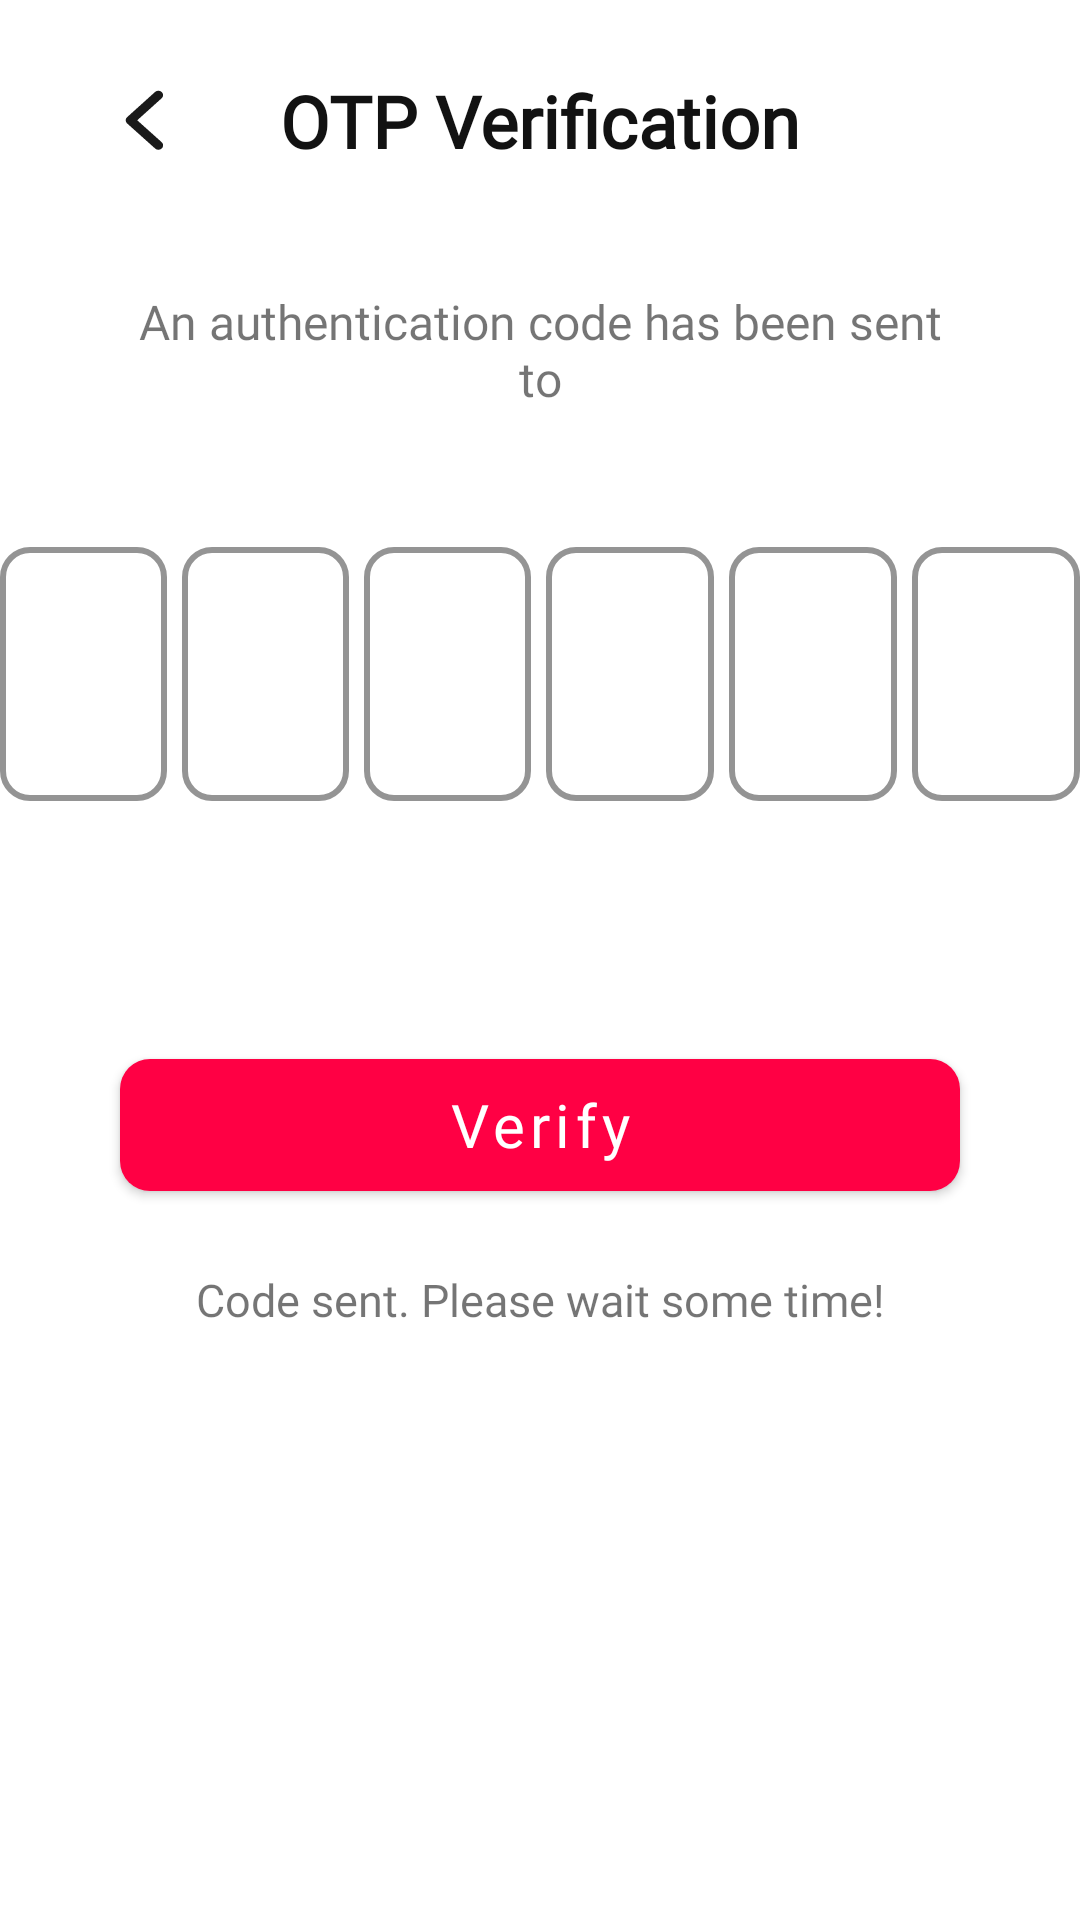

Android layout source for this screen:
<!-- AndroidManifest.xml: application theme Theme.LifeLine -->
<!-- res/layout/fragment_otp_verification.xml -->
<?xml version="1.0" encoding="utf-8"?>
<layout xmlns:android="http://schemas.android.com/apk/res/android"
    xmlns:tools="http://schemas.android.com/tools"
    xmlns:app="http://schemas.android.com/apk/res-auto">

    <androidx.constraintlayout.widget.ConstraintLayout
        android:layout_width="match_parent"
        android:layout_height="match_parent"
        tools:context=".Fragment.OTP_verificationFragment">

        <com.google.android.material.card.MaterialCardView
            android:id="@+id/backButton"
            android:layout_width="40dp"
            android:layout_height="40dp"
            android:layout_marginStart="-12dp"
            android:layout_marginTop="20dp"
            android:backgroundTint="@color/transparent"
            android:clickable="true"
            app:cardCornerRadius="40dp"
            app:cardElevation="0dp"
            app:layout_constraintStart_toStartOf="@+id/guideline1"
            app:layout_constraintTop_toTopOf="parent">

            <ImageView
                android:layout_width="match_parent"
                android:layout_height="match_parent"
                android:padding="10dp"
                android:src="@drawable/back" />

        </com.google.android.material.card.MaterialCardView>

        <androidx.constraintlayout.widget.Guideline
            android:id="@+id/guideline1"
            android:layout_width="wrap_content"
            android:layout_height="wrap_content"
            android:orientation="vertical"
            app:layout_constraintGuide_begin="40dp" />

        <androidx.constraintlayout.widget.Guideline
            android:id="@+id/guideline2"
            android:layout_width="wrap_content"
            android:layout_height="wrap_content"
            android:orientation="vertical"
            app:layout_constraintGuide_end="40dp" />

        <TextView
            android:id="@+id/textView6"
            android:layout_width="wrap_content"
            android:layout_height="wrap_content"
            android:fontFamily="@font/poppins"
            android:text="@string/otp_verification"
            android:textColor="@color/black_text"
            android:textSize="24sp"
            android:textStyle="bold"
            app:layout_constraintBottom_toBottomOf="@+id/backButton"
            app:layout_constraintEnd_toEndOf="parent"
            app:layout_constraintStart_toStartOf="parent"
            app:layout_constraintTop_toTopOf="@+id/backButton" />

        <TextView
            android:id="@+id/verification_number"
            android:layout_width="match_parent"
            android:layout_height="wrap_content"
            android:layout_marginHorizontal="40dp"
            android:layout_marginTop="40dp"
            android:fontFamily="@font/poppins_medium"
            android:gravity="center_horizontal"
            android:text="@string/otp_veri_number_text"
            android:textSize="16sp"
            app:layout_constraintStart_toStartOf="@+id/guideline1"
            app:layout_constraintTop_toBottomOf="@+id/textView6" />

        <LinearLayout
            android:id="@+id/codeLinear"
            android:layout_width="0dp"
            android:layout_height="wrap_content"
            android:orientation="horizontal"
            android:gravity="center"
            android:layout_marginTop="@dimen/forty_dp"
            android:layout_marginHorizontal="@dimen/thirty_dp"
            app:layout_constraintStart_toStartOf="parent"
            app:layout_constraintEnd_toEndOf="parent"
            app:layout_constraintTop_toBottomOf="@id/verification_number">

            <com.google.android.material.textfield.TextInputLayout
                style="?attr/textInputOutlinedStyle"
                android:layout_width="0dp"
                android:layout_height="90dp"
                android:layout_weight="1"

                app:boxCornerRadiusBottomEnd="10dp"
                app:boxCornerRadiusBottomStart="10dp"
                app:boxCornerRadiusTopEnd="10dp"
                app:boxCornerRadiusTopStart="10dp"
                app:boxStrokeColor="@color/app_main_color"
                app:boxStrokeWidth="2dp">

                <com.google.android.material.textfield.TextInputEditText
                    android:id="@+id/code1Text"
                    android:layout_width="match_parent"
                    android:layout_height="match_parent"
                    android:fontFamily="@font/poppins"
                    android:gravity="center"
                    android:inputType="number|numberSigned"
                    android:textSize="26sp"
                    android:textStyle="bold" />
            </com.google.android.material.textfield.TextInputLayout>

            <com.google.android.material.textfield.TextInputLayout
                style="?attr/textInputOutlinedStyle"
                android:layout_width="0dp"
                android:layout_height="90dp"
                android:layout_weight="1"
                app:boxCornerRadiusBottomEnd="10dp"
                app:boxCornerRadiusBottomStart="10dp"
                app:boxCornerRadiusTopEnd="10dp"
                app:boxCornerRadiusTopStart="10dp"
                android:layout_marginHorizontal="5dp"
                app:boxStrokeColor="@color/app_main_color"
                app:boxStrokeWidth="2dp">

                <com.google.android.material.textfield.TextInputEditText
                    android:id="@+id/code2Text"
                    android:layout_width="match_parent"
                    android:layout_height="match_parent"
                    android:fontFamily="@font/poppins"
                    android:gravity="center"
                    android:inputType="number|numberSigned"
                    android:textSize="26sp"
                    android:textStyle="bold" />
            </com.google.android.material.textfield.TextInputLayout>

            <com.google.android.material.textfield.TextInputLayout
                style="?attr/textInputOutlinedStyle"
                android:layout_width="0dp"
                android:layout_height="90dp"
                android:layout_weight="1"
                app:boxCornerRadiusBottomEnd="10dp"
                app:boxCornerRadiusBottomStart="10dp"
                app:boxCornerRadiusTopEnd="10dp"
                app:boxCornerRadiusTopStart="10dp"
                app:boxStrokeColor="@color/app_main_color"
                app:boxStrokeWidth="2dp">

                <com.google.android.material.textfield.TextInputEditText
                    android:id="@+id/code3Text"
                    android:layout_width="match_parent"
                    android:layout_height="match_parent"
                    android:fontFamily="@font/poppins"
                    android:gravity="center"
                    android:inputType="number"
                    android:textSize="26sp"
                    android:textStyle="bold" />
            </com.google.android.material.textfield.TextInputLayout>

            <com.google.android.material.textfield.TextInputLayout
                style="?attr/textInputOutlinedStyle"
                android:layout_width="0dp"
                android:layout_height="90dp"
                android:layout_weight="1"
                app:boxCornerRadiusBottomEnd="10dp"
                app:boxCornerRadiusBottomStart="10dp"
                app:boxCornerRadiusTopEnd="10dp"
                app:boxCornerRadiusTopStart="10dp"
                android:layout_marginHorizontal="5dp"
                app:boxStrokeColor="@color/app_main_color"
                app:boxStrokeWidth="2dp">

                <com.google.android.material.textfield.TextInputEditText
                    android:id="@+id/code4Text"
                    android:layout_width="match_parent"
                    android:layout_height="match_parent"
                    android:fontFamily="@font/poppins"
                    android:gravity="center"
                    android:inputType="number"
                    android:textSize="26sp"
                    android:textStyle="bold" />
            </com.google.android.material.textfield.TextInputLayout>

            <com.google.android.material.textfield.TextInputLayout
                style="?attr/textInputOutlinedStyle"
                android:layout_width="0dp"
                android:layout_height="90dp"
                android:layout_weight="1"
                app:boxCornerRadiusBottomEnd="10dp"
                app:boxCornerRadiusBottomStart="10dp"
                app:boxCornerRadiusTopEnd="10dp"
                app:boxCornerRadiusTopStart="10dp"
                app:boxStrokeColor="@color/app_main_color"
                app:boxStrokeWidth="2dp">

                <com.google.android.material.textfield.TextInputEditText
                    android:id="@+id/code5Text"
                    android:layout_width="match_parent"
                    android:layout_height="match_parent"
                    android:fontFamily="@font/poppins"
                    android:gravity="center"
                    android:inputType="number"
                    android:textSize="26sp"
                    android:textStyle="bold" />
            </com.google.android.material.textfield.TextInputLayout>

            <com.google.android.material.textfield.TextInputLayout
                style="?attr/textInputOutlinedStyle"
                android:layout_width="0dp"
                android:layout_height="90dp"
                android:layout_weight="1"
                app:boxCornerRadiusBottomEnd="10dp"
                app:boxCornerRadiusBottomStart="10dp"
                app:boxCornerRadiusTopEnd="10dp"
                app:boxCornerRadiusTopStart="10dp"
                android:layout_marginStart="5dp"
                app:boxStrokeColor="@color/app_main_color"
                app:boxStrokeWidth="2dp">

                <com.google.android.material.textfield.TextInputEditText
                    android:id="@+id/code6Text"
                    android:layout_width="match_parent"
                    android:layout_height="match_parent"
                    android:fontFamily="@font/poppins"
                    android:gravity="center"
                    android:inputType="number"
                    android:textSize="26sp"
                    android:textStyle="bold" />
            </com.google.android.material.textfield.TextInputLayout>

        </LinearLayout>

        <com.google.android.material.button.MaterialButton
            android:id="@+id/verifyButton"
            android:layout_width="match_parent"
            android:layout_height="56dp"
            android:layout_marginHorizontal="40dp"
            android:layout_marginTop="80dp"
            android:fontFamily="@font/poppins_semibold"
            android:text="@string/verify"
            android:textAllCaps="false"
            android:textSize="20sp"
            app:backgroundTint="@color/app_main_color"
            app:cornerRadius="10dp"
            app:layout_constraintTop_toBottomOf="@+id/codeLinear" />

        <TextView
            android:id="@+id/verification_code"
            android:layout_width="match_parent"
            android:layout_height="wrap_content"
            android:layout_marginHorizontal="40dp"
            android:layout_marginTop="20dp"
            android:fontFamily="@font/poppins_medium"
            android:gravity="center_horizontal"
            android:text="@string/code_resend"
            android:textSize="15sp"
            app:layout_constraintTop_toBottomOf="@+id/verifyButton" />

    </androidx.constraintlayout.widget.ConstraintLayout>
</layout>
<!-- resources referenced by this layout -->
<resources>
  <color name="app_main_color">#FF0044</color>
  <color name="black_text">#121212</color>
  <color name="transparent">#00FFFFFF</color>
  <dimen name="forty_dp">40dp</dimen>
  <!-- drawable back (drawable) -->
  <vector xmlns:android="http://schemas.android.com/apk/res/android"
      android:width="14dp"
      android:height="21dp"
      android:viewportWidth="14"
      android:viewportHeight="21">
    <path
        android:pathData="M12.324,19.937C12.405,19.868 12.471,19.781 12.516,19.684C12.56,19.586 12.583,19.48 12.583,19.372C12.583,19.265 12.56,19.159 12.514,19.062C12.469,18.964 12.404,18.878 12.322,18.808L3.16,10.6L12.297,2.364C12.379,2.294 12.444,2.207 12.489,2.11C12.534,2.012 12.557,1.906 12.557,1.799C12.557,1.692 12.533,1.586 12.488,1.488C12.443,1.391 12.377,1.304 12.295,1.235C12.12,1.084 11.897,1.001 11.666,1.001C11.436,1.002 11.212,1.085 11.038,1.237L1.274,10.038C1.192,10.108 1.127,10.194 1.082,10.292C1.037,10.389 1.014,10.495 1.014,10.603C1.015,10.71 1.038,10.816 1.083,10.913C1.128,11.011 1.194,11.097 1.276,11.167L11.066,19.939C11.241,20.09 11.465,20.173 11.695,20.173C11.926,20.172 12.149,20.089 12.324,19.937Z"
        android:strokeWidth="1.5"
        android:fillColor="#000000"
        android:fillAlpha="0.9"
        android:strokeColor="#1A1A1A"/>
  </vector>
  <string name="code_resend">Code sent. Please wait some time!</string>
  <string name="otp_veri_number_text">An authentication code has been sent to</string>
  <string name="otp_verification">OTP Verification</string>
  <string name="verify">Verify</string>
  
      // use in fragment_registration.xml file
  <style name="Theme.LifeLine" parent="Theme.MaterialComponents.DayNight.NoActionBar">
          
          <item name="colorPrimary">@color/app_main_color</item>
          <item name="colorPrimaryVariant">@color/app_main_color</item>
          <item name="colorOnPrimary">@color/white</item>
          
          <item name="colorSecondary">@color/teal_200</item>
          <item name="colorSecondaryVariant">@color/teal_700</item>
          <item name="colorOnSecondary">@color/black_bg</item>
          
          <item name="android:statusBarColor">@color/app_main_color</item>
          
      </style>
  <color name="white">#FFFFFFFF</color>
  <color name="teal_200">#FF03DAC5</color>
  <color name="teal_700">#FF018786</color>
  <color name="black_bg">#FF000000</color>
</resources>
